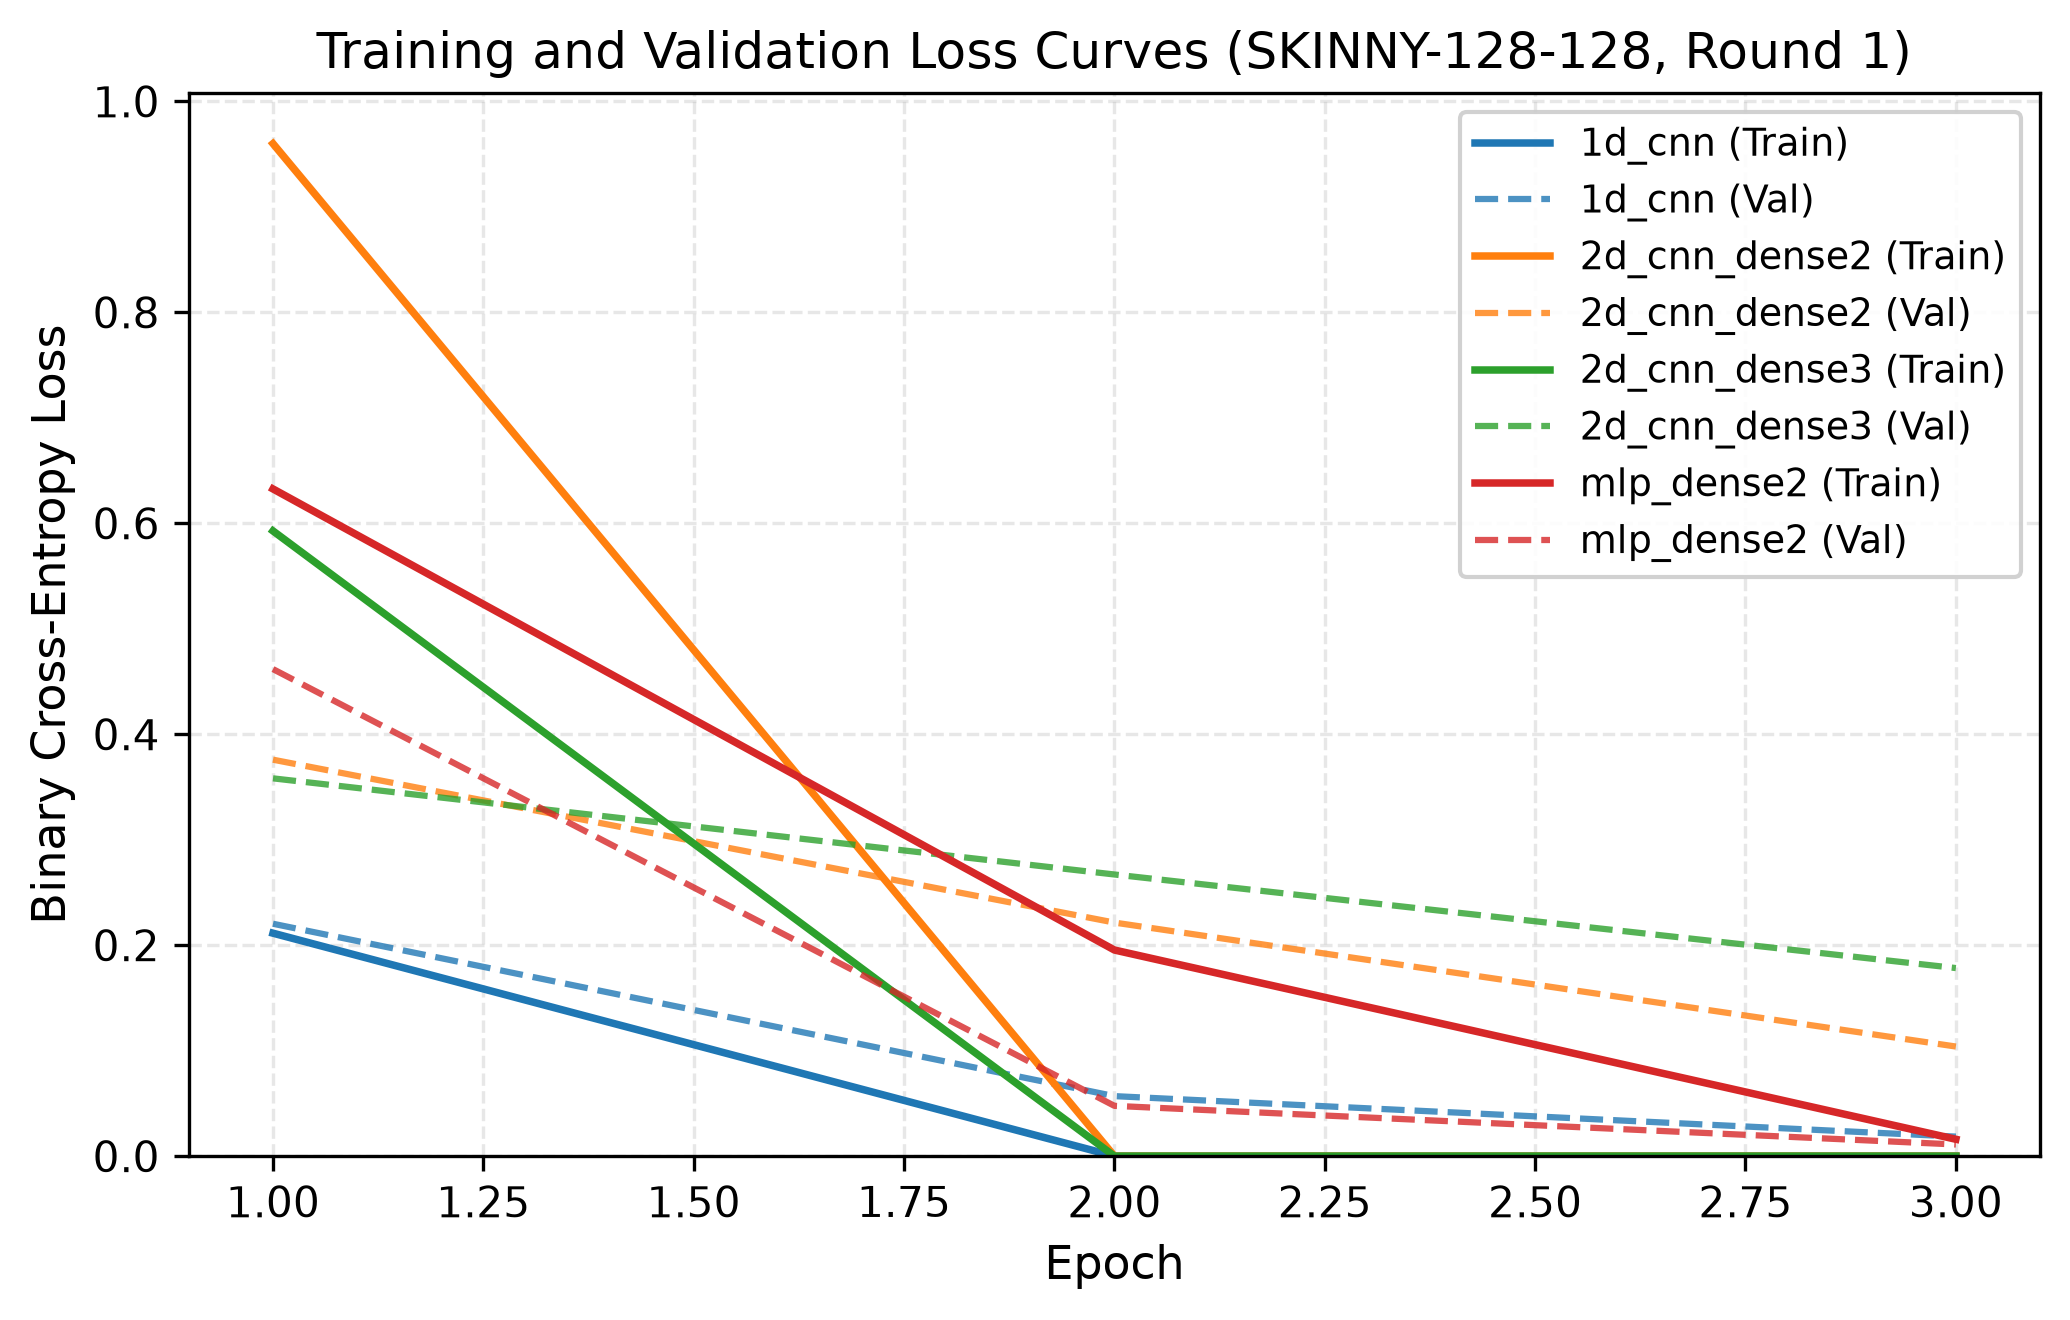

The data file committed next to this chart (first rows):
Epoch, Model, Train_Loss, Val_Loss
1, 1d_cnn, 0.2114, 0.2203
2, 1d_cnn, 0.0, 0.0569
3, 1d_cnn, 0.0, 0.01854
1, 2d_cnn_dense2, 0.9599, 0.3759
2, 2d_cnn_dense2, 1e-05, 0.2214
3, 2d_cnn_dense2, 0.0, 0.1039
1, 2d_cnn_dense3, 0.5927, 0.3582
2, 2d_cnn_dense3, 0.0, 0.267
3, 2d_cnn_dense3, 0.0, 0.1783
1, mlp_dense2, 0.6326, 0.4618
2, mlp_dense2, 0.1954, 0.04768
3, mlp_dense2, 0.016, 0.01105
